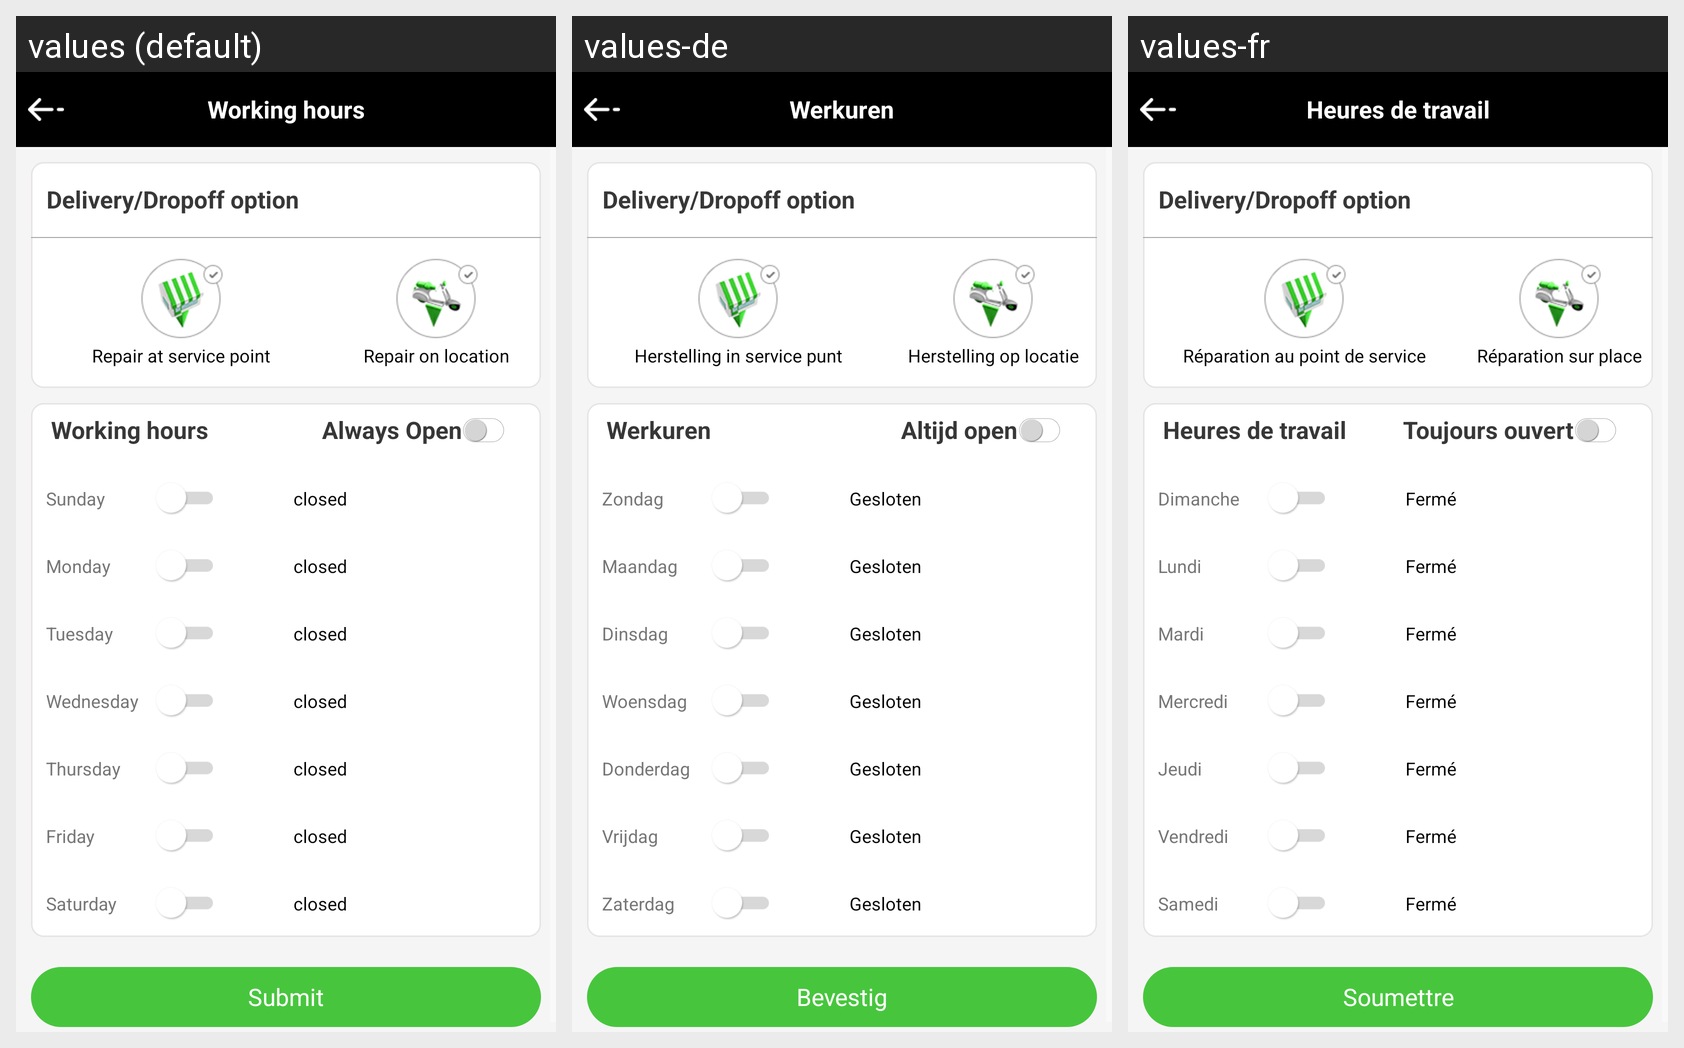

The same Android screen rendered under several of its app's locales, left to right. List the strings drawn on it with the default value and each locale's translation.
Android screen res/layout/working_hour_second_layout.xml rendered under 3 locales, left to right: values (default), values-de, values-fr. Device: Nexus 5 (rendered at 1080×1920; each locale shown at half size, 540×960, under a caption strip naming it); theme AppTheme.
Strings drawn on this screen, with the default value and each locale's value (text and hints the layout hard-codes, and strings that could not be matched under every locale, appear in the picture but are not listed):

working_hours
  values: Working hours
  values-de: Werkuren
  values-fr: Heures de travail

repir_point
  values: Repair at service point
  values-de: Herstelling in service punt
  values-fr: Réparation au point de service

repir_at_loc
  values: Repair on location
  values-de: Herstelling op locatie
  values-fr: Réparation sur place

always_open
  values: Always Open
  values-de: Altijd open
  values-fr: Toujours ouvert

sunday
  values: Sunday
  values-de: Zondag
  values-fr: Dimanche

closed
  values: closed
  values-de: Gesloten
  values-fr: Fermé

monday
  values: Monday
  values-de: Maandag
  values-fr: Lundi

tuesday
  values: Tuesday
  values-de: Dinsdag
  values-fr: Mardi

wednesday
  values: Wednesday
  values-de: Woensdag
  values-fr: Mercredi

thursday
  values: Thursday
  values-de: Donderdag
  values-fr: Jeudi

friday
  values: Friday
  values-de: Vrijdag
  values-fr: Vendredi

saturday
  values: Saturday
  values-de: Zaterdag
  values-fr: Samedi

submit
  values: Submit
  values-de: Bevestig
  values-fr: Soumettre
